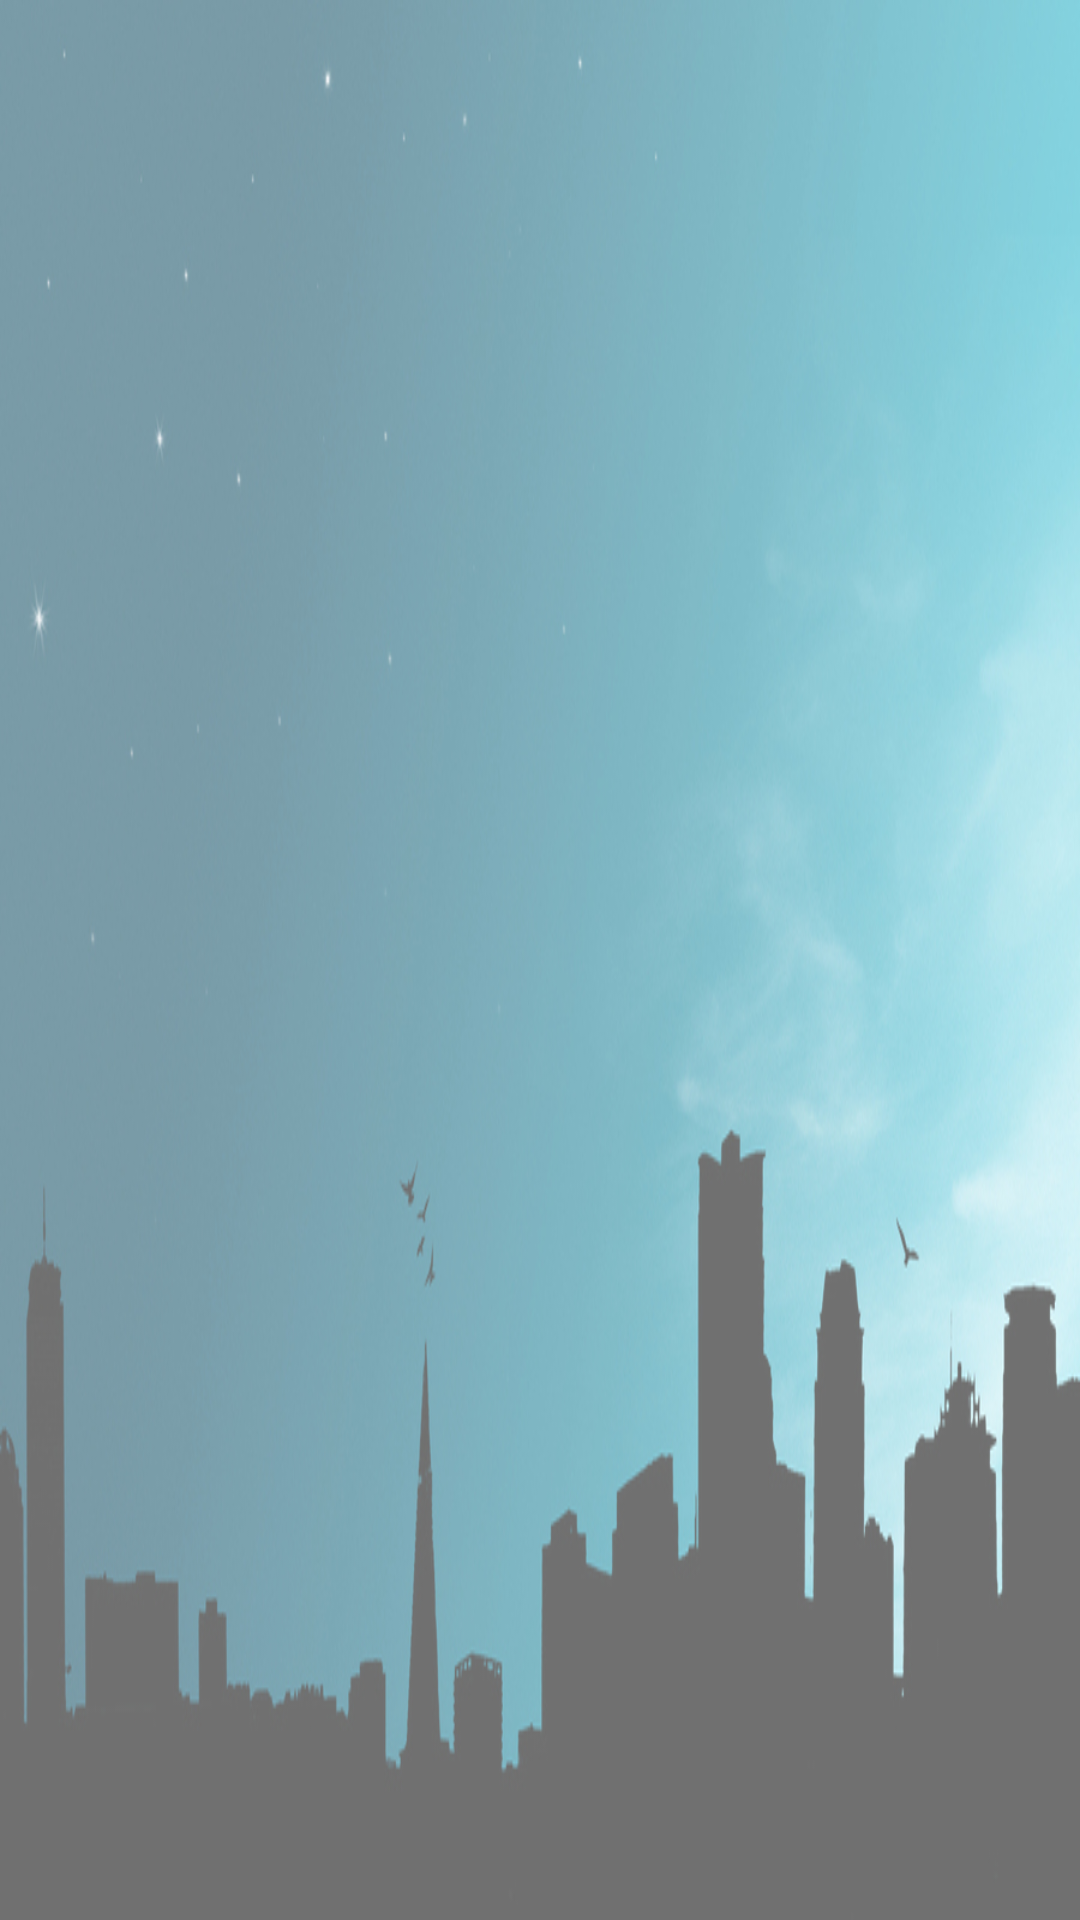

Reconstruct the res/layout file that produces this screen, plus the resources it refers to.
<!-- AndroidManifest.xml: application theme AppTheme -->
<!-- res/layout/activity_splash.xml -->
<RelativeLayout xmlns:android="http://schemas.android.com/apk/res/android"
    xmlns:app="http://schemas.android.com/apk/res-auto"
    xmlns:tools="http://schemas.android.com/tools"
    android:layout_width="match_parent"
    android:layout_height="match_parent"
    android:background="@drawable/activity_background"
    android:scaleType = "centerCrop"
    tools:context="com.example.kdao.lab1_cmpe235.SplashActivity"
    tools:showIn="@layout/activity_splash">

</RelativeLayout>
<!-- resources referenced by this layout -->
<resources>
  <!-- drawable activity_background: jpg bitmap (drawable, 143360 bytes) -->
  <style name="AppTheme" parent="Theme.AppCompat.NoActionBar">
          
          <item name="colorPrimary">@color/colorPrimary</item>
          <item name="colorPrimaryDark">@color/colorPrimaryDark</item>
          <item name="colorAccent">@color/colorAccent</item>
      </style>
  <color name="colorPrimary">#0000E6</color>
  <color name="colorPrimaryDark">#303F9F</color>
  <color name="colorAccent">#FF4081</color>
</resources>
